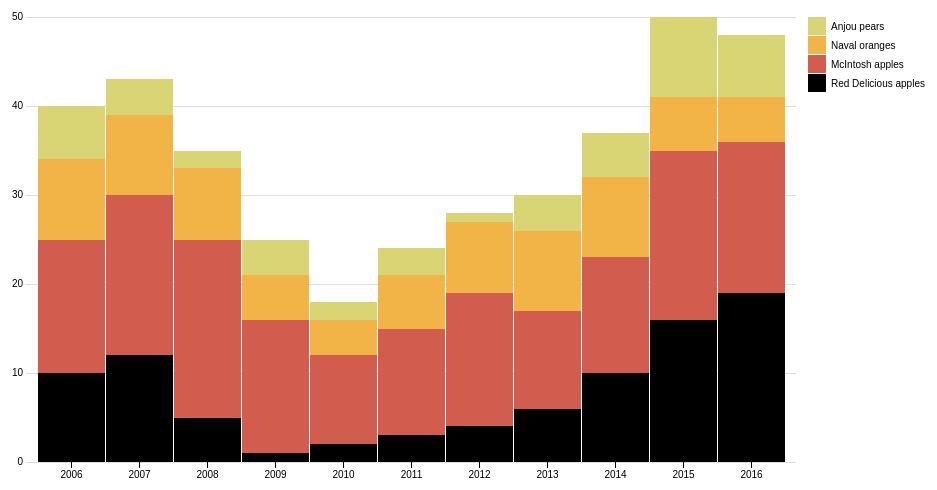
D3 v3 page, settled after 360 driven frames (6 s of simulated time); the page loaded 1 data file(s).




    d3.csv("fruits.csv", function(data) {

    // Setup svg using Bostock's margin convention

    var margin = {top: 20, right: 160, bottom: 35, left: 30};

    var width = 960 - margin.left - margin.right,
        height = 500 - margin.top - margin.bottom;

    var svg = d3.select("body")
        .append("svg")
        .attr("width", width + margin.left + margin.right)
        .attr("height", height + margin.top + margin.bottom)
        .append("g")
        .attr("transform", "translate(" + margin.left + "," + margin.top + ")");

    var parse = d3.time.format("%Y").parse;


    // Transpose the data into layers
    var dataset = d3.layout.stack()(["redDelicious", "mcintosh", "oranges", "pears"].map(function(fruit) {
        return data.map(function(d) {
            return {x: parse(d.year), y: +d[fruit]};
        });
    }));


    // Set x, y and colors
    var x = d3.scale.ordinal()
        .domain(dataset[0].map(function(d) { return d.x; }))
        .rangeRoundBands([10, width-10], 0.02);

    var y = d3.scale.linear()
        .domain([0, d3.max(dataset, function(d) {  return d3.max(d, function(d) { return d.y0 + d.y; });  })])
        .range([height, 0]);

    var colors = ["b33040", "#d25c4d", "#f2b447", "#d9d574"];


    // Define and draw axes
    var yAxis = d3.svg.axis()
        .scale(y)
        .orient("left")
        .ticks(5)
        .tickSize(-width, 0, 0)
        .tickFormat( function(d) { return d } );

    var xAxis = d3.svg.axis()
        .scale(x)
        .orient("bottom")
        .tickFormat(d3.time.format("%Y"));

    svg.append("g")
        .attr("class", "y axis")
        .call(yAxis);

    svg.append("g")
        .attr("class", "x axis")
        .attr("transform", "translate(0," + height + ")")
        .call(xAxis);


    // Create groups for each series, rects for each segment
    var groups = svg.selectAll("g.cost")
        .data(dataset)
        .enter().append("g")
        .attr("class", "cost")
        .style("fill", function(d, i) { return colors[i]; });

    var rect = groups.selectAll("rect")
        .data(function(d) { return d; })
        .enter()
        .append("rect")
        .attr("x", function(d) { return x(d.x); })
        .attr("y", function(d) { return y(d.y0 + d.y); })
        .attr("height", function(d) { return y(d.y0) - y(d.y0 + d.y); })
        .attr("width", x.rangeBand())
        .on("mouseover", function() { tooltip.style("display", null); })
        .on("mouseout", function() { tooltip.style("display", "none"); })
        .on("mousemove", function(d) {
            var xPosition = d3.mouse(this)[0] - 15;
            var yPosition = d3.mouse(this)[1] - 25;
            tooltip.attr("transform", "translate(" + xPosition + "," + yPosition + ")");
            tooltip.select("text").text(d.y);
            console.log(tooltip.style("display"))
        });




    // Prep the tooltip bits, initial display is hidden
    var tooltip = svg.append("g")
        .attr("class", "tooltip")
        .style("display", "none");

    tooltip.append("rect")
        .attr("width", 30)
        .attr("height", 20)
        .attr("fill", "white")
        .style("opacity", 0.5);

    tooltip.append("text")
        .attr("x", 15)
        .attr("dy", "1.2em")
        .style("text-anchor", "middle")
        .attr("font-size", "12px")
        .attr("font-weight", "bold");

    // Draw legend
    var legend = svg.selectAll(".legend")
        .data(colors)
        .enter().append("g")
        .attr("class", "legend")
        .attr("transform", function(d, i) { return "translate(30," + i * 19 + ")"; });

    legend.append("rect")
        .attr("x", width - 18)
        .attr("width", 18)
        .attr("height", 18)
        .style("fill", function(d, i) {return colors.slice().reverse()[i];});

    legend.append("text")
        .attr("x", width + 5)
        .attr("y", 9)
        .attr("dy", ".35em")
        .style("text-anchor", "start")
        .text(function(d, i) {
            switch (i) {
                case 0: return "Anjou pears";
                case 1: return "Naval oranges";
                case 2: return "McIntosh apples";
                case 3: return "Red Delicious apples";
            }
        });

    })


### data: fruits.csv
year, redDelicious, mcintosh, oranges, pears
2006, 10, 15, 9, 6
2007, 12, 18, 9, 4
2008, 05, 20, 8, 2
2009, 01, 15, 5, 4
2010, 02, 10, 4, 2
2011, 03, 12, 6, 3
2012, 04, 15, 8, 1
2013, 06, 11, 9, 4
2014, 10, 13, 9, 5
2015, 16, 19, 6, 9
2016, 19, 17, 5, 7